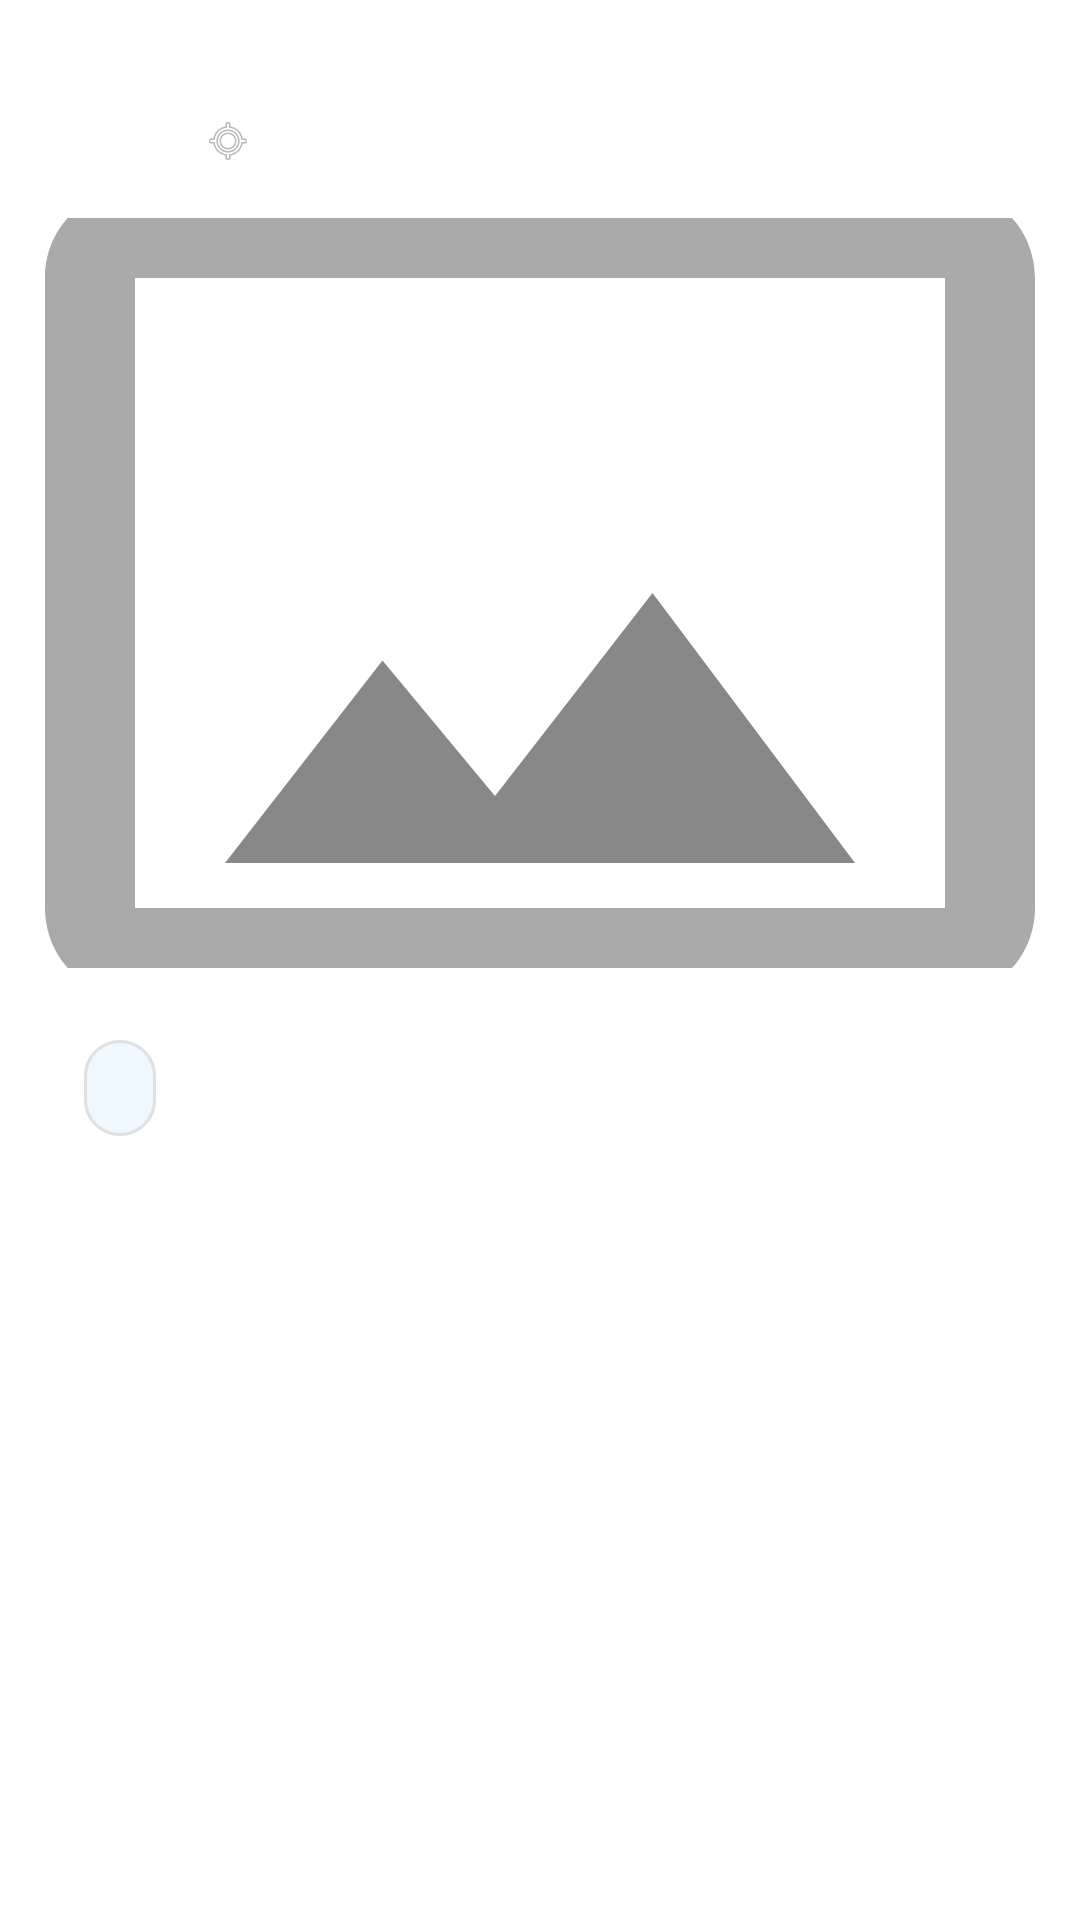

Layout XML and referenced resources for this Android screen:
<!-- AndroidManifest.xml: application theme Theme.FeelsLike -->
<!-- res/layout/post_details_bottom_sheet.xml -->
<?xml version="1.0" encoding="utf-8"?>
<androidx.constraintlayout.widget.ConstraintLayout xmlns:android="http://schemas.android.com/apk/res/android"
    xmlns:app="http://schemas.android.com/apk/res-auto"
    xmlns:tools="http://schemas.android.com/tools"
    android:layout_width="match_parent"
    android:layout_height="wrap_content"
    android:paddingBottom="16dp">

    
    <androidx.constraintlayout.widget.ConstraintLayout
        android:id="@+id/layoutHeader"
        android:layout_width="match_parent"
        android:layout_height="wrap_content"
        android:padding="16dp"
        app:layout_constraintStart_toStartOf="parent"
        app:layout_constraintTop_toTopOf="parent">

        
        <com.google.android.material.imageview.ShapeableImageView
            android:id="@+id/profileImage"
            android:layout_width="40dp"
            android:layout_height="40dp"
            android:src="@drawable/icon_account"
            app:layout_constraintBottom_toBottomOf="parent"
            app:layout_constraintStart_toStartOf="parent"
            app:layout_constraintTop_toTopOf="parent"
            app:shapeAppearanceOverlay="@style/CircleImageView" />

        
        <TextView
            android:id="@+id/usernameText"
            android:layout_width="wrap_content"
            android:layout_height="wrap_content"
            android:layout_marginStart="12dp"
            android:textColor="@android:color/black"
            android:textSize="16sp"
            android:textStyle="bold"
            app:layout_constraintBottom_toTopOf="@id/locationText"
            app:layout_constraintStart_toEndOf="@id/profileImage"
            app:layout_constraintTop_toTopOf="@id/profileImage"
            tools:text="Jane Doe" />

        
        <ImageView
            android:id="@+id/ivLocationIcon"
            android:layout_width="16dp"
            android:layout_height="16dp"
            android:layout_marginStart="12dp"
            android:alpha="0.6"
            android:src="@android:drawable/ic_menu_mylocation"
            app:layout_constraintBottom_toBottomOf="@id/profileImage"
            app:layout_constraintStart_toEndOf="@id/profileImage"
            app:layout_constraintTop_toBottomOf="@id/usernameText" />

        <TextView
            android:id="@+id/locationText"
            android:layout_width="wrap_content"
            android:layout_height="wrap_content"
            android:layout_marginStart="4dp"
            android:textColor="@android:color/darker_gray"
            android:textSize="14sp"
            app:layout_constraintBottom_toBottomOf="@id/profileImage"
            app:layout_constraintStart_toEndOf="@id/ivLocationIcon"
            app:layout_constraintTop_toBottomOf="@id/usernameText"
            tools:text="Ramat Gan, Israel" />

        
        <TextView
            android:id="@+id/timestampText"
            android:layout_width="wrap_content"
            android:layout_height="wrap_content"
            android:layout_marginEnd="8dp"
            android:textColor="@android:color/darker_gray"
            android:textSize="12sp"
            android:textStyle="italic"
            app:layout_constraintEnd_toEndOf="parent"
            app:layout_constraintTop_toTopOf="parent"
            tools:text="2h ago" />

    </androidx.constraintlayout.widget.ConstraintLayout>

    
    <com.google.android.material.imageview.ShapeableImageView
        android:id="@+id/postImage"
        android:layout_width="0dp"
        android:layout_height="250dp"
        android:scaleType="centerCrop"
        android:src="@drawable/ic_image_placeholder"
        app:layout_constraintEnd_toEndOf="parent"
        app:layout_constraintStart_toStartOf="parent"
        app:layout_constraintTop_toBottomOf="@id/layoutHeader"
        app:shapeAppearanceOverlay="@style/RoundedImageView" />

    
    <com.google.android.material.chip.Chip
        android:id="@+id/weatherChip"
        android:layout_width="wrap_content"
        android:layout_height="wrap_content"
        android:layout_margin="16dp"
        android:textColor="#3C3C3C"
        android:textSize="14sp"
        android:textStyle="bold"
        app:chipBackgroundColor="#F0F8FF"
        app:chipStrokeColor="#E0E0E0"
        app:chipStrokeWidth="1dp"
        app:layout_constraintStart_toStartOf="parent"
        app:layout_constraintTop_toBottomOf="@id/postImage" />

    
    <TextView
        android:id="@+id/descriptionText"
        android:layout_width="0dp"
        android:layout_height="wrap_content"
        android:layout_margin="16dp"
        android:lineSpacingExtra="4dp"
        android:textSize="15sp"
        app:layout_constraintEnd_toEndOf="parent"
        app:layout_constraintStart_toStartOf="parent"
        app:layout_constraintTop_toBottomOf="@id/weatherChip"
        tools:text="Feels like summer today! Perfect weather for the beach ⛱️" />

</androidx.constraintlayout.widget.ConstraintLayout>
<!-- resources referenced by this layout -->
<resources>
  <!-- drawable ic_image_placeholder (drawable) -->
  <vector xmlns:android="http://schemas.android.com/apk/res/android"
      android:width="120dp"
      android:height="120dp"
      android:viewportWidth="24"
      android:viewportHeight="24">
      <path
          android:fillColor="#FFAAAAAA"
          android:pathData="M21,19V5H3v14h18z M21,3c1.11,0 2,0.89 2,2v14c0,1.11 -0.89,2 -2,2H3c-1.11,0 -2,-0.89 -2,-2V5c0,-1.11 0.89,-2 2,-2h18z" />
      <path
          android:fillColor="#FF888888"
          android:pathData="M8.5,13.5l2.5,3.01 3.5,-4.51 4.5,6H5l3.5,-4.5z" />
  </vector>
  <style name="CircleImageView">
          <item name="cornerFamily">rounded</item>
          <item name="cornerSize">50%</item>
      </style>
  <style name="RoundedImageView">
          <item name="cornerFamily">rounded</item>
          <item name="cornerSize">12dp</item>
      </style>
  <style name="Theme.FeelsLike" parent="Theme.MaterialComponents.DayNight.DarkActionBar">
          
          <item name="colorPrimary">@color/purple_500</item>
          <item name="colorPrimaryVariant">@color/purple_700</item>
          <item name="colorOnPrimary">@color/white</item>
          
          <item name="colorSecondary">@color/teal_200</item>
          <item name="colorSecondaryVariant">@color/teal_700</item>
          <item name="colorOnSecondary">@color/black</item>
          
          <item name="android:statusBarColor">?attr/colorPrimaryVariant</item>
          
      </style>
  <color name="purple_700">#FF3700B3</color>
  <color name="white">#FFFFFFFF</color>
  <color name="teal_200">#FF03DAC5</color>
  <color name="teal_700">#FF018786</color>
  <color name="black">#FF000000</color>
  <!-- not gathered from this repository: default colours our renderer supplied (Android Studio template values) -->
  <color name="purple_500">#FF6200EE</color>
</resources>
